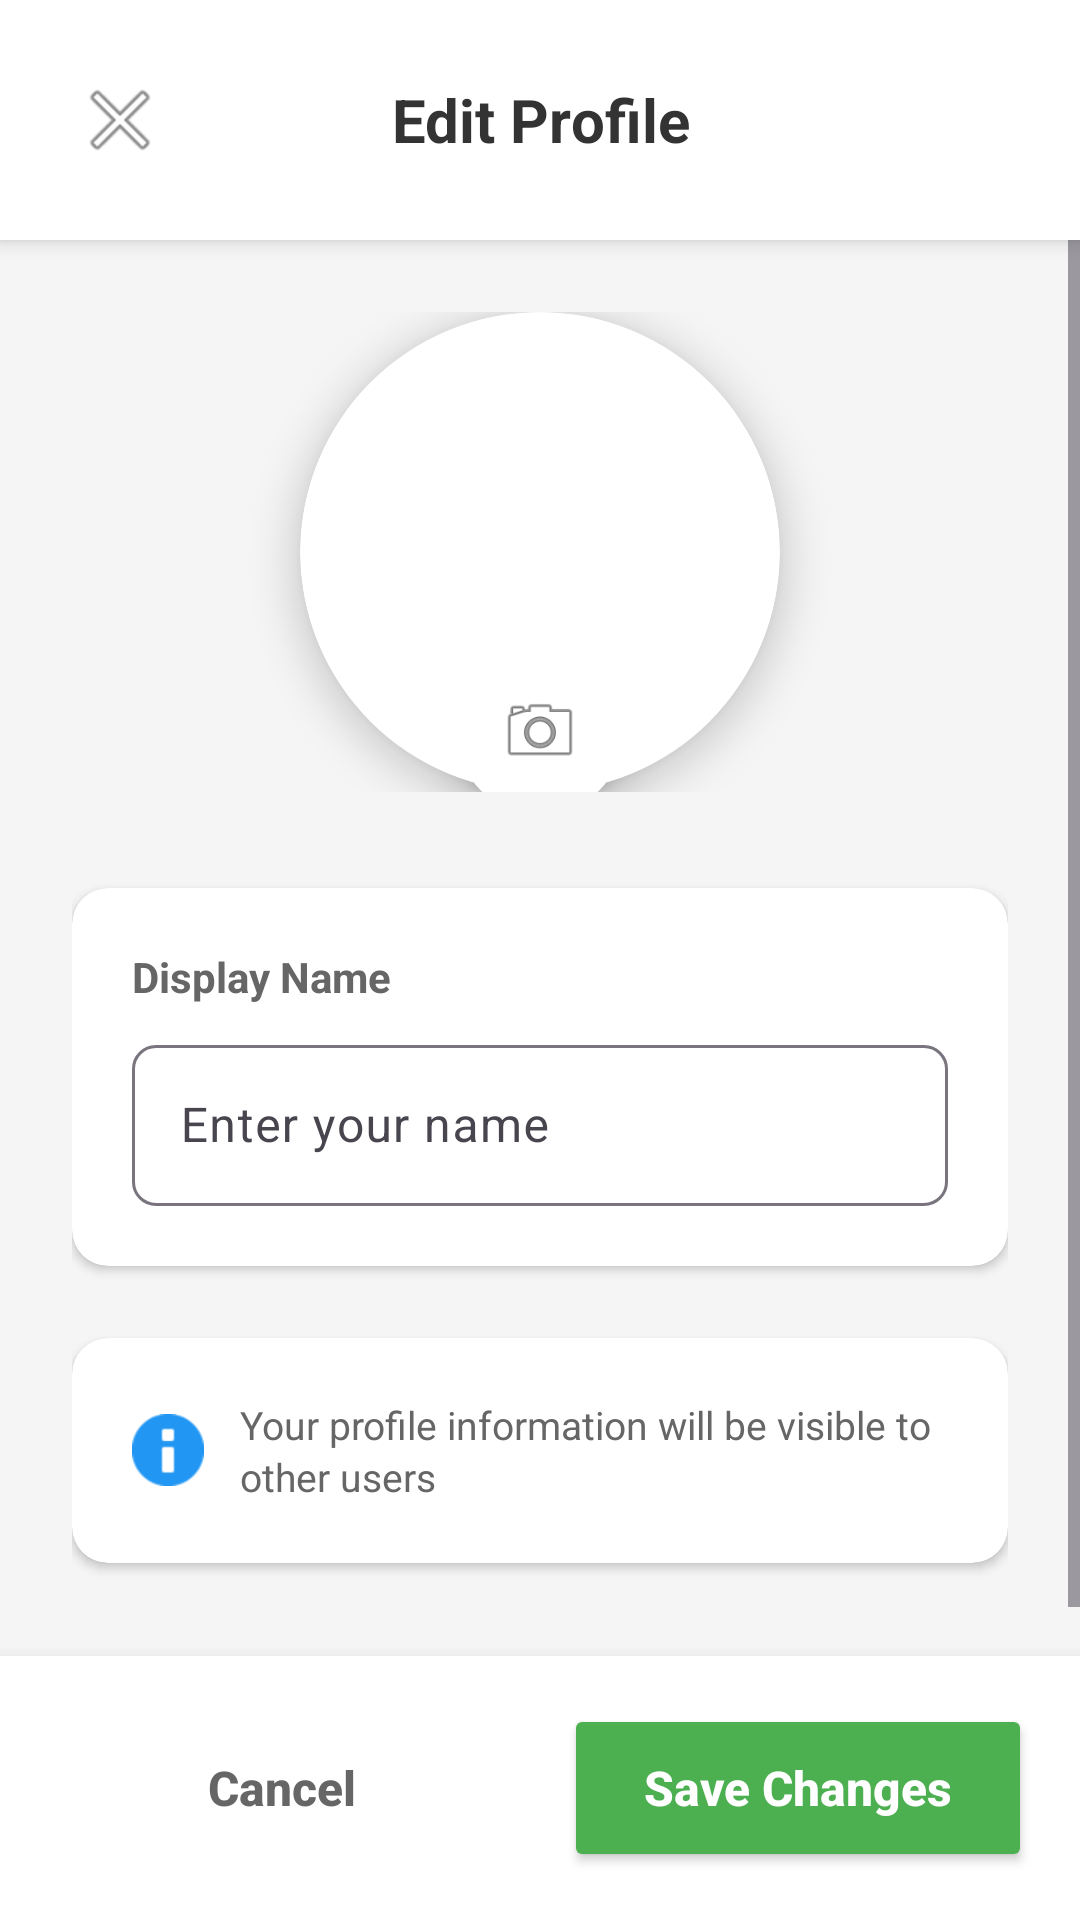

Android layout source for this screen:
<!-- AndroidManifest.xml: application theme Theme.FPTCOMICAPP -->
<!-- res/layout/activity_edit_profile.xml -->
<?xml version="1.0" encoding="utf-8"?>
<LinearLayout xmlns:android="http://schemas.android.com/apk/res/android"
    xmlns:app="http://schemas.android.com/apk/res-auto"
    android:id="@+id/edit_profile_activity"
    android:layout_width="match_parent"
    android:layout_height="match_parent"
    android:orientation="vertical"
    android:background="#F5F5F5">

    
    <LinearLayout
        android:layout_width="match_parent"
        android:layout_height="wrap_content"
        android:orientation="horizontal"
        android:padding="16dp"
        android:background="@android:color/white"
        android:elevation="4dp"
        android:gravity="center_vertical">

        <ImageButton
            android:id="@+id/btnBack"
            android:layout_width="48dp"
            android:layout_height="48dp"
            android:background="?attr/selectableItemBackgroundBorderless"
            android:src="@android:drawable/ic_menu_close_clear_cancel"
            android:contentDescription="Back"/>

        <TextView
            android:layout_width="0dp"
            android:layout_height="wrap_content"
            android:layout_weight="1"
            android:text="Edit Profile"
            android:textSize="20sp"
            android:textStyle="bold"
            android:textColor="#333333"
            android:gravity="center"/>

        <View
            android:layout_width="48dp"
            android:layout_height="48dp"/>

    </LinearLayout>

    <ScrollView
        android:layout_width="match_parent"
        android:layout_height="0dp"
        android:layout_weight="1">

        <LinearLayout
            android:layout_width="match_parent"
            android:layout_height="wrap_content"
            android:orientation="vertical"
            android:padding="24dp">

            
            <RelativeLayout
                android:layout_width="match_parent"
                android:layout_height="wrap_content"
                android:layout_marginBottom="32dp">

                
                <androidx.cardview.widget.CardView
                    android:id="@+id/avatarContainer"
                    android:layout_width="160dp"
                    android:layout_height="160dp"
                    android:layout_centerHorizontal="true"
                    app:cardCornerRadius="80dp"
                    app:cardElevation="8dp">

                    <ImageView
                        android:id="@+id/imgAvatar"
                        android:layout_width="match_parent"
                        android:layout_height="match_parent"
                        android:scaleType="centerCrop"
                        android:src="@drawable/user" />
                </androidx.cardview.widget.CardView>

                
                <androidx.cardview.widget.CardView
                    android:id="@+id/btnSelectImage"
                    android:layout_width="56dp"
                    android:layout_height="56dp"
                    android:layout_centerHorizontal="true"
                    android:layout_alignBottom="@id/avatarContainer"
                    android:layout_marginBottom="-8dp"
                    app:cardCornerRadius="28dp"
                    app:cardElevation="8dp"
                    android:clickable="true"
                    android:focusable="true"
                    android:foreground="?attr/selectableItemBackgroundBorderless">

                    <ImageView
                        android:layout_width="28dp"
                        android:layout_height="28dp"
                        android:layout_gravity="center"
                        android:src="@android:drawable/ic_menu_camera" />
                </androidx.cardview.widget.CardView>

            </RelativeLayout>

            
            <androidx.cardview.widget.CardView
                android:layout_width="match_parent"
                android:layout_height="wrap_content"
                app:cardCornerRadius="12dp"
                app:cardElevation="2dp"
                android:layout_marginBottom="24dp">

                <LinearLayout
                    android:layout_width="match_parent"
                    android:layout_height="wrap_content"
                    android:orientation="vertical"
                    android:padding="20dp">

                    <TextView
                        android:layout_width="wrap_content"
                        android:layout_height="wrap_content"
                        android:text="Display Name"
                        android:textSize="14sp"
                        android:textColor="#666666"
                        android:textStyle="bold"
                        android:layout_marginBottom="8dp"/>

                    <com.google.android.material.textfield.TextInputLayout
                        android:layout_width="match_parent"
                        android:layout_height="wrap_content"
                        app:boxBackgroundMode="outline"
                        app:boxCornerRadiusBottomEnd="8dp"
                        app:boxCornerRadiusBottomStart="8dp"
                        app:boxCornerRadiusTopEnd="8dp"
                        app:boxCornerRadiusTopStart="8dp">

                        <com.google.android.material.textfield.TextInputEditText
                            android:id="@+id/edtDisplayName"
                            android:layout_width="match_parent"
                            android:layout_height="wrap_content"
                            android:hint="Enter your name"
                            android:inputType="textPersonName"
                            android:textSize="16sp"
                            android:padding="16dp"/>

                    </com.google.android.material.textfield.TextInputLayout>

                </LinearLayout>

            </androidx.cardview.widget.CardView>

            
            <androidx.cardview.widget.CardView
                android:layout_width="match_parent"
                android:layout_height="wrap_content"
                app:cardCornerRadius="12dp"
                app:cardElevation="2dp"
                android:layout_marginBottom="24dp">

                <LinearLayout
                    android:layout_width="match_parent"
                    android:layout_height="wrap_content"
                    android:orientation="vertical"
                    android:padding="20dp">

                    <LinearLayout
                        android:layout_width="match_parent"
                        android:layout_height="wrap_content"
                        android:orientation="horizontal"
                        android:gravity="center_vertical">

                        <ImageView
                            android:layout_width="24dp"
                            android:layout_height="24dp"
                            android:src="@android:drawable/ic_dialog_info"
                            android:layout_marginEnd="12dp"
                            app:tint="#2196F3" />

                        <TextView
                            android:layout_width="0dp"
                            android:layout_height="wrap_content"
                            android:layout_weight="1"
                            android:text="Your profile information will be visible to other users"
                            android:textSize="13sp"
                            android:textColor="#666666"
                            android:lineSpacingExtra="2dp"/>

                    </LinearLayout>

                </LinearLayout>

            </androidx.cardview.widget.CardView>

        </LinearLayout>

    </ScrollView>

    
    <LinearLayout
        android:layout_width="match_parent"
        android:layout_height="wrap_content"
        android:orientation="horizontal"
        android:padding="16dp"
        android:background="@android:color/white"
        android:elevation="8dp">

        <Button
            android:id="@+id/btnCancel"
            android:layout_width="0dp"
            android:layout_height="56dp"
            android:layout_weight="1"
            android:text="Cancel"
            android:textAllCaps="false"
            android:textSize="16sp"
            android:textStyle="bold"
            style="@style/Widget.AppCompat.Button.Borderless"
            android:textColor="#666666"
            android:layout_marginEnd="8dp"/>

        <Button
            android:id="@+id/btnSave"
            android:layout_width="0dp"
            android:layout_height="56dp"
            android:layout_weight="1"
            android:text="Save Changes"
            android:textAllCaps="false"
            android:textSize="16sp"
            android:textStyle="bold"
            android:backgroundTint="#4CAF50"
            android:textColor="@android:color/white"
            android:layout_marginStart="8dp"/>

    </LinearLayout>

</LinearLayout>
<!-- resources referenced by this layout -->
<resources>
  <style name="Theme.FPTCOMICAPP" parent="Base.Theme.FPTCOMICAPP" />
  <style name="Base.Theme.FPTCOMICAPP" parent="Theme.Material3.DayNight.NoActionBar">
          
          
      </style>
</resources>
